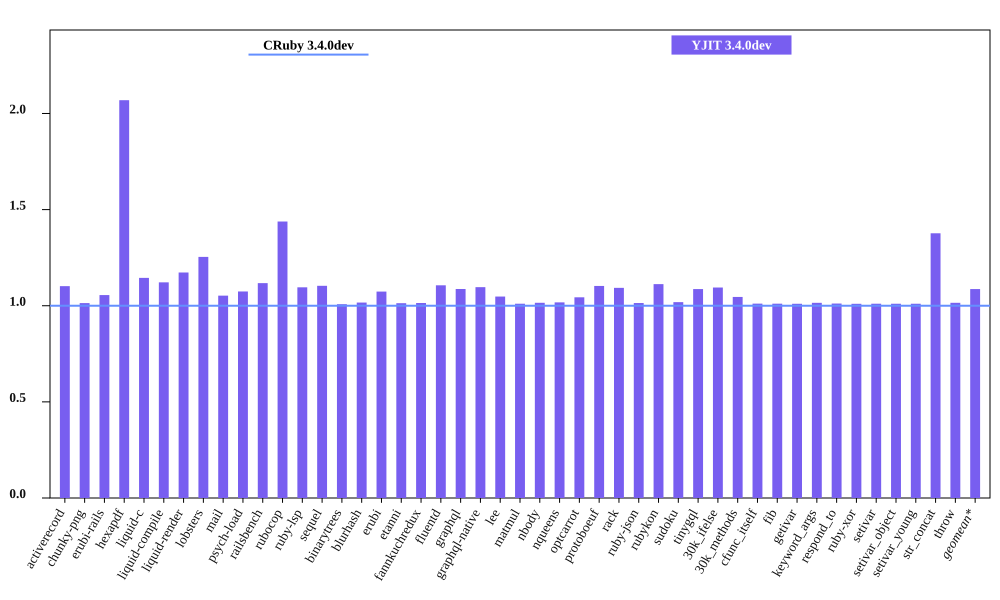

The table this chart was drawn from, first rows:
bench, CRuby 3.4.0dev mem (MiB), YJIT 3.4.0dev mem (MiB), Inline Code, Outlined Code, YJIT Mem overhead
activerecord, 54.15, 59.66, 2, 2
chunky-png, 51.77, 52.48, 1, 1
erubi-rails, 101.1, 106.7, 3, 2
hexapdf, 124.3, 257.3, 3, 2
liquid-c, 29.46, 33.73, 1, 1
liquid-compile, 26.39, 29.61, 1, 1
liquid-render, 29.78, 34.93, 1, 1
lobsters, 267.2, 335.1, 12, 9
mail, 61.74, 64.98, 2, 1
psych-load, 28.54, 30.66, 1, 1
railsbench, 98.37, 109.9, 5, 4
rubocop, 83.88, 120.6, 9, 6
ruby-lsp, 65.44, 71.71, 1, 1
sequel, 30.9, 34.11, 1, 1
binarytrees, 18.13, 18.28, 1, 1
blurhash, 14.41, 14.64, 1, 1
erubi, 22.6, 24.26, 1, 1
etanni, 16.5, 16.71, 1, 1
fannkuchredux, 13.17, 13.36, 1, 1
fluentd, 585, 647.2, 1, 1
graphql, 33.33, 36.23, 1, 1
graphql-native, 31.01, 34, 1, 1
lee, 27.04, 28.34, 1, 1
matmul, 25.3, 25.56, 1, 1
nbody, 13.2, 13.41, 1, 1
nqueens, 13.19, 13.42, 1, 1
optcarrot, 51.05, 53.29, 1, 1
protoboeuf, 25.47, 28.09, 1, 1
rack, 23.01, 25.15, 1, 1
ruby-json, 13.83, 14.02, 1, 1
rubykon, 37.74, 41.98, 1, 1
sudoku, 13.38, 13.63, 1, 1
tinygql, 21.31, 23.16, 1, 1
30k_ifelse, 137.5, 150.5, 8, 7
30k_methods, 84.23, 88.08, 3, 3
cfunc_itself, 13.19, 13.33, 1, 1
fib, 13.12, 13.27, 1, 1
getivar, 13.37, 13.51, 1, 1
keyword_args, 13.13, 13.33, 1, 1
respond_to, 13.33, 13.48, 1, 1
ruby-xor, 14.31, 14.46, 1, 1
setivar, 13.37, 13.51, 1, 1
setivar_object, 13.18, 13.32, 1, 1
setivar_young, 13.18, 13.32, 1, 1
str_concat, 40.17, 55.3, 1, 1
throw, 13.31, 13.52, 1, 1
